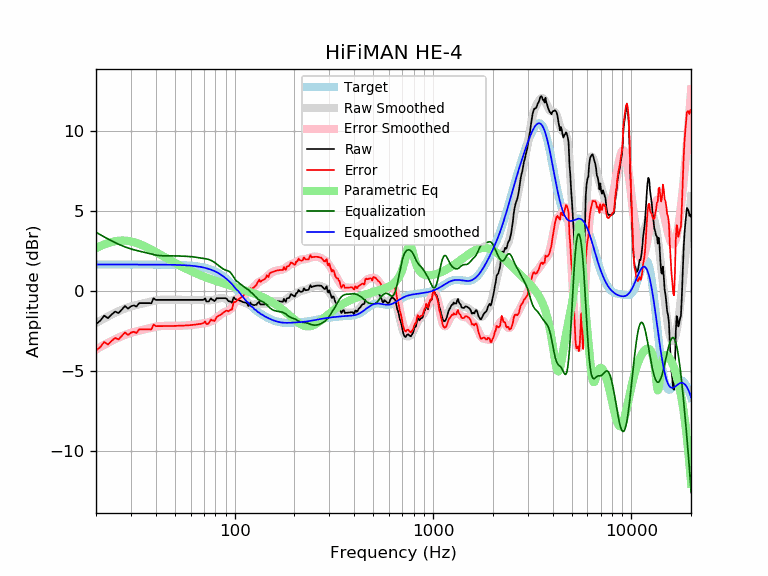

Source data for this figure (header and first rows):
frequency, raw, error, smoothed, error_smoothed, equalization, parametric_eq, equalized_raw, equalized_smoothed, target
20, -2.07, -3.72, -2.01, -3.66, 3.66, 2.67, 1.59, 1.65, 1.65
21, -1.87, -3.51, -1.86, -3.51, 3.51, 2.79, 1.65, 1.65, 1.65
22, -1.55, -3.20, -1.72, -3.37, 3.37, 2.90, 1.82, 1.65, 1.65
23, -1.71, -3.35, -1.60, -3.24, 3.24, 2.99, 1.54, 1.65, 1.65
24, -1.47, -3.11, -1.48, -3.12, 3.12, 3.06, 1.66, 1.65, 1.65
25, -1.29, -2.94, -1.37, -3.01, 3.01, 3.10, 1.72, 1.65, 1.65
26, -1.39, -3.03, -1.27, -2.92, 2.92, 3.13, 1.53, 1.65, 1.65
27, -1.17, -2.81, -1.18, -2.83, 2.83, 3.14, 1.66, 1.65, 1.65
28, -0.95, -2.59, -1.10, -2.75, 2.75, 3.14, 1.80, 1.65, 1.65
29, -1.11, -2.76, -1.03, -2.68, 2.68, 3.12, 1.57, 1.65, 1.65
30, -0.96, -2.61, -0.97, -2.62, 2.62, 3.09, 1.66, 1.65, 1.65
31, -0.91, -2.55, -0.92, -2.57, 2.57, 3.05, 1.66, 1.65, 1.65
32, -0.98, -2.63, -0.88, -2.53, 2.53, 2.99, 1.54, 1.65, 1.65
33, -0.76, -2.41, -0.84, -2.49, 2.49, 2.93, 1.72, 1.65, 1.65
34, -0.76, -2.41, -0.80, -2.45, 2.45, 2.87, 1.68, 1.65, 1.65
35, -0.76, -2.41, -0.76, -2.41, 2.41, 2.80, 1.65, 1.65, 1.65
36, -0.76, -2.41, -0.73, -2.37, 2.37, 2.73, 1.61, 1.65, 1.65
37, -0.76, -2.41, -0.69, -2.34, 2.34, 2.65, 1.57, 1.64, 1.64
38, -0.77, -2.42, -0.66, -2.30, 2.30, 2.58, 1.53, 1.64, 1.64
39, -0.46, -2.11, -0.62, -2.27, 2.27, 2.50, 1.81, 1.64, 1.64
40, -0.56, -2.20, -0.60, -2.24, 2.24, 2.43, 1.68, 1.64, 1.64
41, -0.56, -2.20, -0.57, -2.22, 2.22, 2.35, 1.65, 1.64, 1.64
42, -0.56, -2.20, -0.56, -2.20, 2.20, 2.28, 1.64, 1.64, 1.64
43, -0.56, -2.20, -0.55, -2.19, 2.19, 2.21, 1.63, 1.64, 1.64
44, -0.56, -2.20, -0.55, -2.19, 2.19, 2.13, 1.63, 1.64, 1.64
45, -0.56, -2.20, -0.55, -2.19, 2.19, 2.06, 1.63, 1.64, 1.64
46, -0.56, -2.20, -0.56, -2.19, 2.19, 2.00, 1.63, 1.64, 1.64
47, -0.56, -2.20, -0.56, -2.19, 2.19, 1.93, 1.63, 1.63, 1.63
48, -0.56, -2.19, -0.56, -2.19, 2.19, 1.87, 1.63, 1.63, 1.63
49, -0.56, -2.19, -0.56, -2.19, 2.19, 1.80, 1.63, 1.63, 1.63
50, -0.56, -2.19, -0.56, -2.19, 2.19, 1.74, 1.63, 1.63, 1.63
51, -0.56, -2.19, -0.56, -2.19, 2.19, 1.69, 1.62, 1.62, 1.62
52, -0.56, -2.18, -0.56, -2.18, 2.18, 1.63, 1.62, 1.62, 1.62
53, -0.56, -2.18, -0.56, -2.18, 2.18, 1.58, 1.62, 1.62, 1.62
54, -0.56, -2.17, -0.56, -2.17, 2.17, 1.52, 1.61, 1.61, 1.61
55, -0.56, -2.17, -0.56, -2.17, 2.17, 1.47, 1.61, 1.61, 1.61
56, -0.56, -2.16, -0.56, -2.16, 2.16, 1.42, 1.60, 1.60, 1.60
57, -0.56, -2.16, -0.56, -2.16, 2.16, 1.38, 1.60, 1.60, 1.60
58, -0.56, -2.15, -0.56, -2.15, 2.15, 1.33, 1.59, 1.59, 1.59
59, -0.56, -2.15, -0.56, -2.15, 2.15, 1.29, 1.58, 1.58, 1.58
60, -0.56, -2.14, -0.56, -2.14, 2.14, 1.25, 1.58, 1.58, 1.58
61, -0.56, -2.13, -0.56, -2.13, 2.13, 1.21, 1.57, 1.57, 1.57
62, -0.56, -2.12, -0.56, -2.12, 2.12, 1.17, 1.56, 1.56, 1.56
63, -0.56, -2.11, -0.56, -2.11, 2.11, 1.13, 1.55, 1.55, 1.55
64, -0.56, -2.10, -0.56, -2.10, 2.10, 1.09, 1.54, 1.54, 1.54
65, -0.56, -2.09, -0.56, -2.08, 2.08, 1.05, 1.52, 1.53, 1.53
66, -0.56, -2.08, -0.56, -2.07, 2.07, 1.02, 1.51, 1.51, 1.51
67, -0.56, -2.06, -0.56, -2.06, 2.06, 0.99, 1.50, 1.50, 1.50
68, -0.56, -2.05, -0.56, -2.05, 2.05, 0.95, 1.48, 1.49, 1.49
69, -0.56, -2.03, -0.57, -2.04, 2.04, 0.92, 1.47, 1.47, 1.47
70, -0.54, -1.99, -0.57, -2.02, 2.02, 0.89, 1.48, 1.45, 1.45
71, -0.47, -1.90, -0.58, -2.01, 2.01, 0.86, 1.55, 1.44, 1.44
72, -0.66, -2.08, -0.58, -2.00, 2.00, 0.83, 1.34, 1.42, 1.42
73, -0.66, -2.06, -0.59, -1.98, 1.98, 0.81, 1.32, 1.40, 1.40
74, -0.66, -2.04, -0.59, -1.96, 1.96, 0.78, 1.30, 1.37, 1.37
75, -0.55, -1.90, -0.59, -1.94, 1.94, 0.75, 1.38, 1.35, 1.35
76, -0.46, -1.79, -0.58, -1.90, 1.90, 0.73, 1.44, 1.32, 1.32
77, -0.56, -1.86, -0.57, -1.87, 1.87, 0.70, 1.31, 1.30, 1.30
78, -0.56, -1.83, -0.56, -1.83, 1.83, 0.68, 1.27, 1.27, 1.27
79, -0.64, -1.88, -0.54, -1.78, 1.78, 0.65, 1.14, 1.24, 1.24
... 553 more rows
